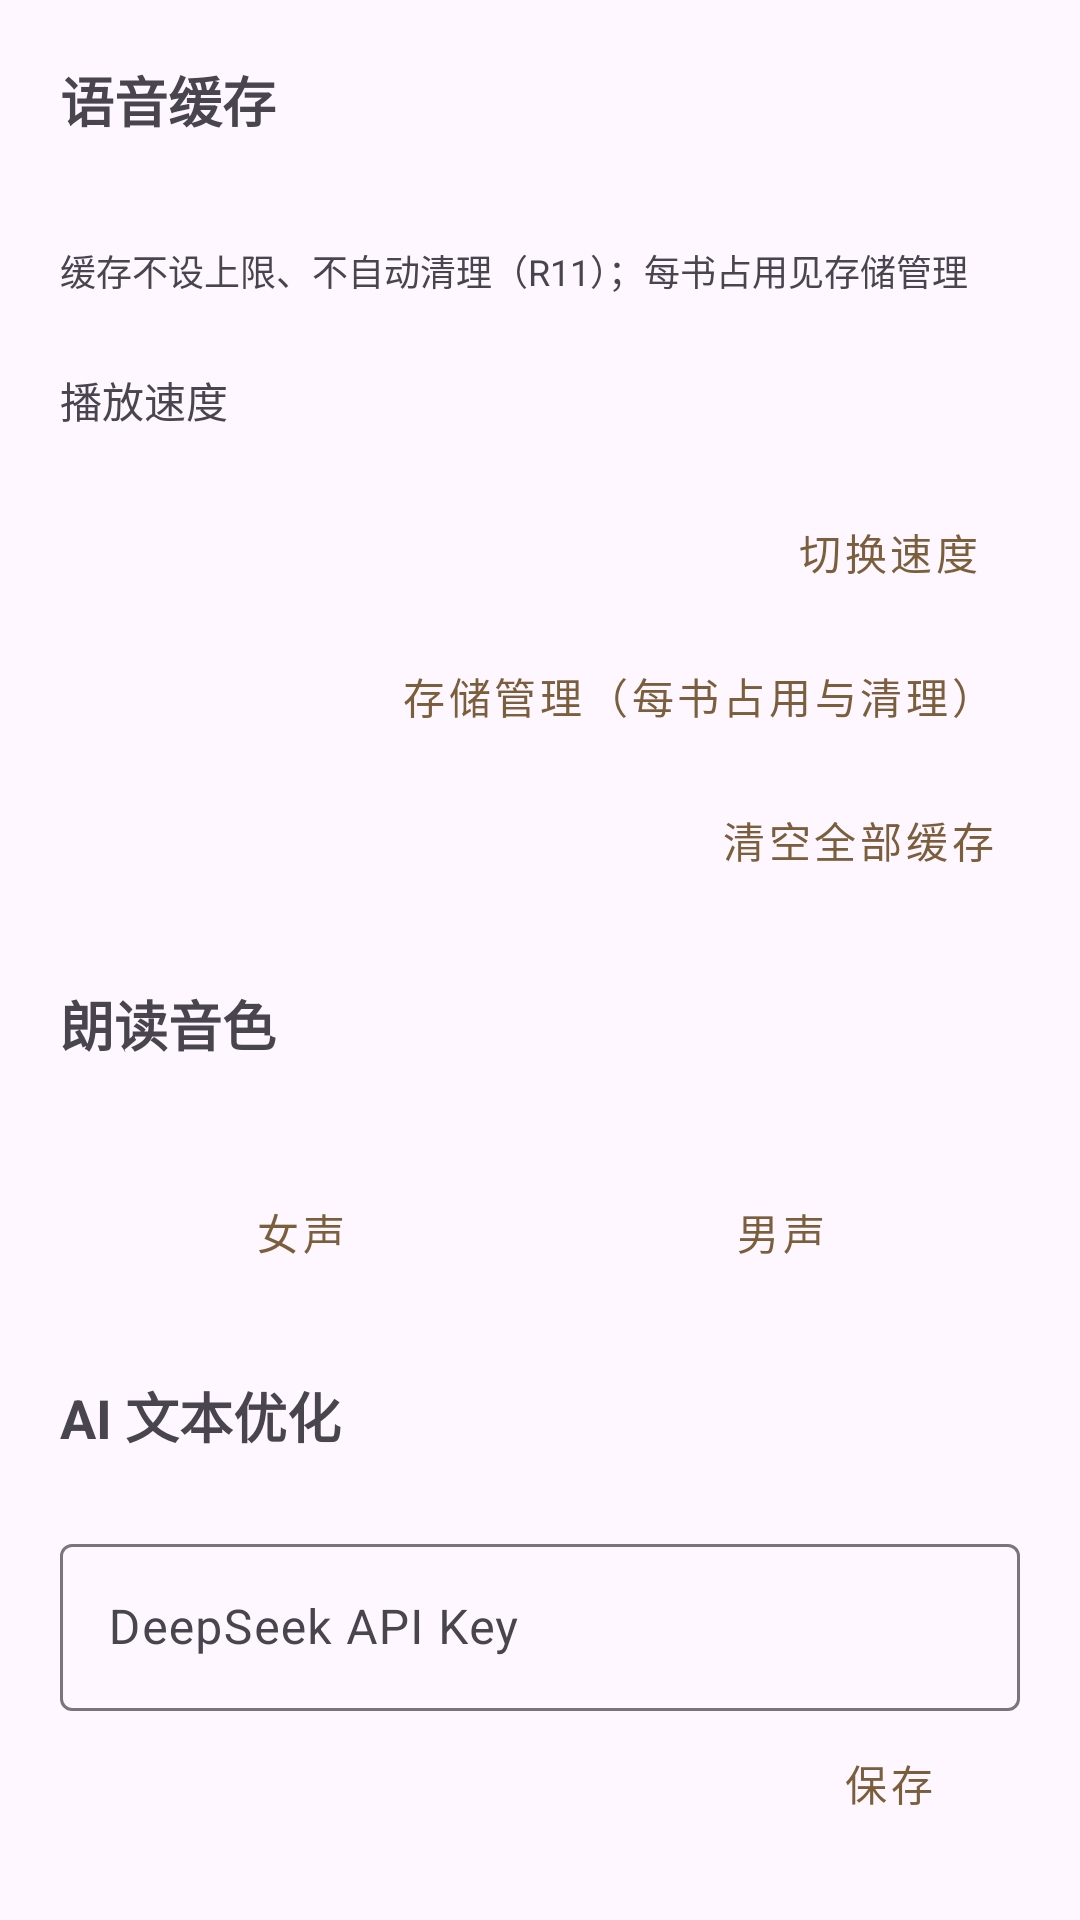

Produce the Android XML layout that renders to this screen, including the resource entries it uses.
<!-- AndroidManifest.xml: application theme Theme.EarBook -->
<!-- res/layout/activity_settings.xml -->
<?xml version="1.0" encoding="utf-8"?>
<ScrollView xmlns:android="http://schemas.android.com/apk/res/android"
    android:layout_width="match_parent"
    android:layout_height="match_parent">

    <LinearLayout
        android:layout_width="match_parent"
        android:layout_height="wrap_content"
        android:orientation="vertical"
        android:padding="20dp">

        
        <TextView
            android:layout_width="wrap_content"
            android:layout_height="wrap_content"
            android:text="语音缓存"
            android:textSize="18sp"
            android:textStyle="bold" />

        <TextView
            android:id="@+id/tv_cache_status"
            android:layout_width="match_parent"
            android:layout_height="wrap_content"
            android:layout_marginTop="8dp"
            android:textSize="14sp" />

        <TextView
            android:layout_width="match_parent"
            android:layout_height="wrap_content"
            android:layout_marginTop="8dp"
            android:text="缓存不设上限、不自动清理（R11）；每书占用见存储管理"
            android:textSize="12sp"
            android:textColor="?android:attr/textColorSecondary" />

        
        <TextView
            android:layout_width="wrap_content"
            android:layout_height="wrap_content"
            android:layout_marginTop="24dp"
            android:text="播放速度" />

        <TextView
            android:id="@+id/tv_speed_hint"
            android:layout_width="wrap_content"
            android:layout_height="wrap_content"
            android:textSize="12sp"
            android:textColor="?android:attr/textColorSecondary" />

        <Button
            android:id="@+id/btn_speed"
            style="@style/Widget.MaterialComponents.Button.TextButton"
            android:layout_width="wrap_content"
            android:layout_height="wrap_content"
            android:layout_gravity="end"
            android:text="切换速度" />

        
        <Button
            android:id="@+id/btn_storage"
            style="@style/Widget.MaterialComponents.Button.TextButton"
            android:layout_width="wrap_content"
            android:layout_height="wrap_content"
            android:layout_gravity="end"
            android:text="存储管理（每书占用与清理）" />

        <Button
            android:id="@+id/btn_clear_cache"
            style="@style/Widget.MaterialComponents.Button.TextButton"
            android:layout_width="wrap_content"
            android:layout_height="wrap_content"
            android:layout_gravity="end"
            android:text="清空全部缓存" />

        
        <TextView
            android:layout_width="wrap_content"
            android:layout_height="wrap_content"
            android:layout_marginTop="24dp"
            android:text="朗读音色"
            android:textSize="18sp"
            android:textStyle="bold" />

        <TextView
            android:id="@+id/tv_voice_hint"
            android:layout_width="match_parent"
            android:layout_height="wrap_content"
            android:layout_marginTop="8dp"
            android:textSize="12sp"
            android:textColor="?android:attr/textColorSecondary" />

        <LinearLayout
            android:layout_width="match_parent"
            android:layout_height="wrap_content"
            android:layout_marginTop="8dp"
            android:orientation="horizontal">

            <Button
                android:id="@+id/btn_voice_female"
                style="@style/Widget.MaterialComponents.Button.TextButton"
                android:layout_width="0dp"
                android:layout_height="wrap_content"
                android:layout_weight="1"
                android:text="女声" />

            <Button
                android:id="@+id/btn_voice_male"
                style="@style/Widget.MaterialComponents.Button.TextButton"
                android:layout_width="0dp"
                android:layout_height="wrap_content"
                android:layout_weight="1"
                android:text="男声" />
        </LinearLayout>

        
        <TextView
            android:layout_width="wrap_content"
            android:layout_height="wrap_content"
            android:layout_marginTop="24dp"
            android:text="AI 文本优化"
            android:textSize="18sp"
            android:textStyle="bold" />

        <TextView
            android:id="@+id/tv_api_key_hint"
            android:layout_width="match_parent"
            android:layout_height="wrap_content"
            android:layout_marginTop="8dp"
            android:textSize="12sp"
            android:textColor="?android:attr/textColorSecondary" />

        <com.google.android.material.textfield.TextInputLayout
            android:layout_width="match_parent"
            android:layout_height="wrap_content"
            android:hint="DeepSeek API Key">

            <com.google.android.material.textfield.TextInputEditText
                android:id="@+id/et_api_key"
                android:layout_width="match_parent"
                android:layout_height="wrap_content"
                android:inputType="textPassword"
                android:maxLines="1" />
        </com.google.android.material.textfield.TextInputLayout>

        <Button
            android:id="@+id/btn_save_api_key"
            style="@style/Widget.MaterialComponents.Button.TextButton"
            android:layout_width="wrap_content"
            android:layout_height="wrap_content"
            android:layout_gravity="end"
            android:text="保存" />

    </LinearLayout>
</ScrollView>
<!-- resources referenced by this layout -->
<resources>
  <style name="Theme.EarBook" parent="Theme.Material3.DayNight">
          <item name="colorPrimary">@color/primary</item>
          <item name="colorOnPrimary">@android:color/white</item>
          <item name="colorPrimaryContainer">@color/primary_container</item>
          <item name="colorOnPrimaryContainer">@color/on_primary_container</item>
          <item name="android:statusBarColor">?attr/colorSurface</item>
      </style>
  <color name="primary">#7B5E3B</color>
  <color name="primary_container">#F0E2CE</color>
  <color name="on_primary_container">#3E2E17</color>
</resources>
